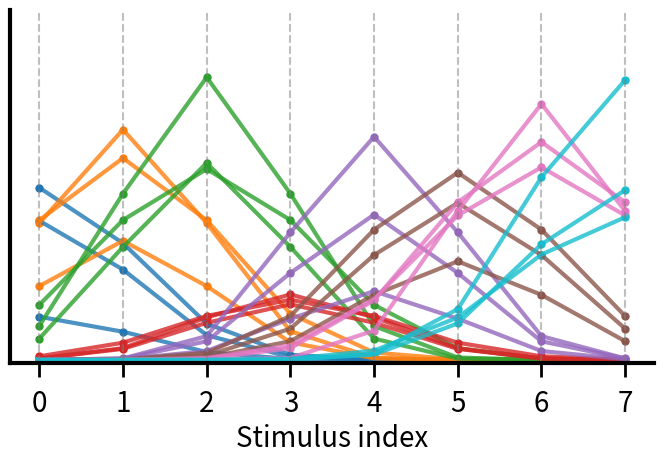

Generate this figure with matplotlib: (Note: this script raises an exception after producing the figure.)
### Illustration of population response curve
import numpy as np
import matplotlib.pyplot as plt 
 
np.random.seed(2)  # for reproducibility (vary this and play around)

###################################################
# PLOT 1. Neurons tuning curves
###################################################

fig_size=(7, 5) 
mean_values = np.arange(22.5, 360, 45)  # Stimulus values (here mean motion direction)
num_points=len(mean_values)


colors=  ['#1f77b4', '#ff7f0e', '#2ca02c', '#d62728', '#9467bd', '#8c564b', '#e377c2', '#17becf']
neurons_per_stimulus = 3 # Number of neruons per stimulus 

# Initialize an array to store individual neuron tuning curves
tuning_curves = np.zeros((num_points, num_points * neurons_per_stimulus))
 
# Plotting tuning curves of inidividual neurons 
fig, ax = plt.subplots(1, figsize=fig_size) 

for idx, mean in enumerate(mean_values):
    for curve_num in range(neurons_per_stimulus): 
        std_dev = np.random.uniform(40, 60) 
        peak_amplitude = np.random.uniform(1, 10) 
        x = mean_values 
        y = peak_amplitude * np.exp(-(x - mean)**2 / (2 * std_dev**2)) 
        tuning_curves[:, idx * neurons_per_stimulus + curve_num] = y 
        ax.scatter(x, y, color=colors[idx], marker='o', s=25) 
        ax.plot(x, y, color=colors[idx], alpha=0.8,lw=3)
 
 
ax.set_xticks(x,range(num_points))
ax.set_xlabel("Stimulus index",fontsize=20)
for mean in mean_values:
    ax.axvline(x=mean, color='gray', linestyle='--', alpha=0.5)  
ax.set_ylim(-0.1,10) 
 
ax.spines[['top', 'right']].set_visible(False)
ax.spines[['bottom', 'left']].set_linewidth(3)
ax.tick_params(axis='y', which='major', left=False, right=False, labelleft=False)
ax.tick_params(axis='x', which='major',labelsize=20,pad=8,length=10,width=2,direction='out')

fig.tight_layout(pad=2)  
plt.show()
fig.savefig("/home/<user>/Desktop/NeuronsTuningCurves.png",dpi=300) 


###################################################
# PLOT 2. Construction of population tuning curve for a give stimulus (here it is 3)
###################################################

given_stimulus=3
row_to_plot = tuning_curves[given_stimulus]  
reshaped_values = row_to_plot.reshape(-1, neurons_per_stimulus) 
flattened_values = reshaped_values.flatten()
averaged_row = np.mean(reshaped_values, axis=1)

x_positions = np.arange(0, num_points)


fig, ax = plt.subplots(1, figsize=fig_size)
# Plot the scatter plot
for k in range(len(x_positions)):
	ax.scatter(np.repeat(x_positions[k], neurons_per_stimulus), flattened_values[neurons_per_stimulus*k:neurons_per_stimulus*k+neurons_per_stimulus], color=colors[k], marker='o')
ax.plot(x_positions,averaged_row, color='k', linestyle='-', linewidth=3,marker='o',alpha=0.3)

ax.set_xlabel("Stimulus index",fontsize=20)
ax.set_xticks(x_positions)
ax.spines[['top', 'right']].set_visible(False)
ax.spines[['bottom', 'left']].set_linewidth(3)
ax.tick_params(axis='y', which='major', left=False, right=False, labelleft=False)
ax.tick_params(axis='x', which='major',labelsize=20,pad=8,length=10,width=2,direction='out')
ax.set_ylim(-0.1,10)


fig.tight_layout(pad=2)  
plt.show()
fig.savefig("/home/<user>/Desktop/Stimulus4_PopRespCur.png",dpi=300) 


###################################################
# PLOT 3. An array of population response curves for all stimulus
################################################### 

fig, ax = plt.subplots(1, figsize=fig_size)
for given_stimulus in range(num_points):
 
    row_to_plot = tuning_curves[given_stimulus]   
    averaged_row = np.mean(row_to_plot.reshape(-1, neurons_per_stimulus), axis=1)
    reshaped_values = row_to_plot.reshape(-1, neurons_per_stimulus)
    flattened_values = reshaped_values.flatten()
    
    x_positions = np.arange(0, num_points)  
    ax.plot(averaged_row, color=colors[given_stimulus], linestyle='-', linewidth=3,marker='o')
    
ax.set_xticks(x_positions)
ax.set_xlabel("Stimulus index",fontsize=20)
ax.spines[['top', 'right']].set_visible(False)
ax.spines[['bottom', 'left']].set_linewidth(3)
ax.tick_params(axis='y', which='major', left=False, right=False, labelleft=False)
ax.tick_params(axis='x', which='major',labelsize=20,pad=8,length=10,width=2,direction='out')
ax.set_ylim(-0.1,10)
    
fig.tight_layout(pad=2)  
plt.show()
fig.savefig("/home/<user>/Desktop/All_PopRespCurs.png",dpi=300) 